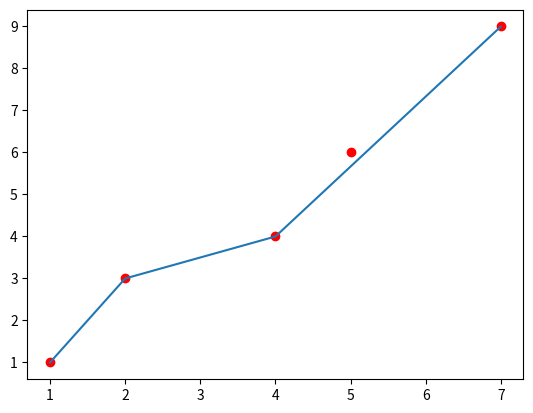

The script that saved this image:
import matplotlib.pyplot as plot


def compute_sse(points):
    """
    Compute the minimum sum of the squared error of
    a line through given points.
    :param points: a list of points [[x,y],...]
    :return: the minimum sum of squared error value for the
             line passing through the points
    """
    n = len(points)
    # all x values for segment
    x_cords = [p[0] for p in points]
    # all y values for segment
    y_cords = [p[1] for p in points]
    # xi*yi values for segment
    xy = map(lambda x, y: x * y, x_cords, y_cords)
    # sum of all x values for segment
    sum_x = sum(x_cords)
    # sum of all y values for segment
    sum_y = sum(y_cords)
    a_numerator = n * (sum(xy)) - (sum_x * sum_y)
    a_denominator = n * (sum([x ** 2 for x in x_cords])) - sum_x ** 2
    # slope of line
    a = a_numerator / a_denominator if a_denominator > 0 else float('inf')
    # y-intercept of line
    b = (sum_y - (a * sum_x)) / n  # y-intercept
    # Sum of squared errors of line with slope a y-intercept b going through
    # points (xi, yi)
    err = sum( map(lambda x, y: (y - a * x - b) ** 2, x_cords, y_cords))
    return err


def segment_least_squares(points, c):
    """
    Given points in a plane and a constant cost > 0, find a squesnce of lines
    that minimizes f(x) = E + cost*L where:
        E is the sum of the sums of the squared errors in each segment
        L is the number of lines
    :param points: list of points where each point is in the format [x, y] 
    :param c: the cost of creating a new segment
    :return:
            A list of accumulated cost values for the optimal solution's
            segments, and a list containing the starting points of each segment
            as its values, with the index of that list being the end points.
            
    """

    n = len(points)
    # Sort point by x-coordinate
    points.sort(key=lambda k: k[0])
    # Initialize matrix to hold SSE error values
    e = [[0 for x in range(n)] for y in range(n)]

    for j in range(1, n):
        for i in range(0, j):
            # Get all points to try segments on
            included_points = points[i:j + 1]
            # Compute SSE eij for this segment
            error = compute_sse(included_points)
            e[i][j] = error
    print(e)
    # List to track accumulating cost
    m = [0] * n
    # List to track start/end points of segments
    segments = [0] * n
    for j in range(1, n):
        # Initial minimum cost
        min_cost = float('inf')
        for i in range(0, j):
            # compute cost for segment from point i to j
            cost = e[i][j] + c + m[i]
            if cost < min_cost:
                # Save new minimum cost
                min_cost = cost
                # Save new minimum segment
                segments[j] = i
        m[j] = min_cost
    print(m)
    return m[-1], segments


def find_segments(points, seg_starts):
    """
    Find each point included in either end of a segment
    :param points: list of points [x,y]
    :param seg_starts: list of starting points for segments. seg_starts[i] is 
                       the starting point of a segment while i is the end point
    :return: each point in points included in the endpoints of all the segments
    """
    if len(points) == 1:
        # exclude last point, it will always point to itself
        return points
    else:
        included_point = points[-1]
        new_cutoff = seg_starts[-1] + 1
        return find_segments(points[:new_cutoff],
                             seg_starts[:new_cutoff]) + [included_point]


def plot_all(points, segment_points):
    """
    Plot all points and segments in the optimal solution using matplotlib
    :param points: list of points [x,y]
    :param segment_points: list of segment endpoints points [x,y] in points 
    :return: show a graph with all points and segments plotted.
    """
    xs = [p[0] for p in points]
    ys = [p[1] for p in points]
    plot.plot(xs, ys, 'ro')

    xs = [p[0] for p in segment_points]
    ys = [p[1] for p in segment_points]
    plot.plot(xs, ys)

    plot.show()


def main():
    points = [
        [1, 1],
        [2, 3],
        [4, 4],
        [5, 6],
        [7, 9]
    ]

    cost, segments = segment_least_squares(points, .5)
    print("Total cost of line(s) through points: {}".format(cost))
    endpoints = find_segments(points, segments)
    plot_all(points, endpoints)


if __name__ == '__main__':
    main()
